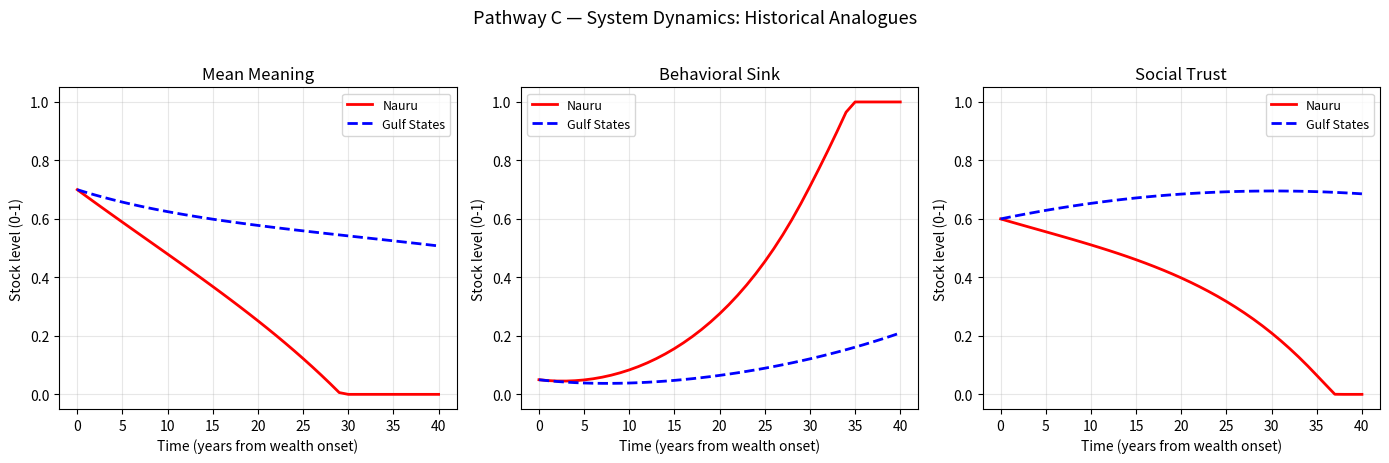

Generate this figure with matplotlib: (Note: this script raises an exception after producing the figure.)
"""
Pathway C: System Dynamics model for post-scarcity behavioral sink.

A stock-flow ODE model providing triangulation support for the ABM (Pathway A).
Uses scipy.integrate.solve_ivp to simulate population-level meaning, behavioral
sink prevalence, and social trust under varying post-labor conditions.
"""

import numpy as np
import pandas as pd
import matplotlib.pyplot as plt
from scipy.integrate import solve_ivp


# ---------------------------------------------------------------------------
# Default rate constants (calibrated to Nauru trajectory)
# ---------------------------------------------------------------------------
DEFAULT_PARAMS = dict(
    # Exogenous drivers
    post_labor_fraction=0.8,
    ubi_transfer=0.0,
    collectivism=0.2,

    # Rate constants
    role_loss_rate=0.028,
    meaning_decay=0.022,
    sink_accumulation=0.038,
    trust_erosion=0.028,
    contagion=0.8,
    recovery_rate=0.022,
    isolation_effect=0.012,
    collectivism_meaning_coeff=0.045,
    collectivism_trust_coeff=0.040,
    ubi_meaning_coeff=0.55,
)

# Initial conditions
DEFAULT_IC = dict(
    MeaningStock=0.7,
    SinkStock=0.05,
    SocialTrust=0.6,
)


# ---------------------------------------------------------------------------
# ODE system
# ---------------------------------------------------------------------------
def _odes(t, y, p):
    """Right-hand side of the stock-flow system.

    Parameters
    ----------
    t : float
        Current time.
    y : array-like, shape (3,)
        [MeaningStock, SinkStock, SocialTrust]
    p : dict
        Model parameters.

    Returns
    -------
    list of float
        [dMeaning/dt, dSink/dt, dTrust/dt]
    """
    meaning, sink, trust = y

    # Resolve post_labor: can be a callable for time-varying scenarios
    pl = p["post_labor_fraction"]
    if callable(pl):
        pl = pl(t)

    ubi = p["ubi_transfer"]
    coll = p["collectivism"]

    # --- dMeaning/dt ---
    role_loss = p["role_loss_rate"] * pl * (1.0 - p["ubi_meaning_coeff"] * ubi)
    decay = p["meaning_decay"] * sink
    intervention_boost = p["ubi_meaning_coeff"] * ubi * 0.018
    collectivism_buffer = p["collectivism_meaning_coeff"] * coll * (1.0 - meaning) * (1.0 + 0.5 * coll)
    d_meaning = -role_loss - decay + intervention_boost + collectivism_buffer

    # --- dSink/dt ---
    accumulation = (
        p["sink_accumulation"]
        * (1.0 - meaning)
        * (1.0 + p["contagion"] * sink)
    )
    recovery = p["recovery_rate"] * meaning
    d_sink = accumulation - recovery

    # --- dTrust/dt ---
    erosion = p["trust_erosion"] * sink
    isolation = p["isolation_effect"] * pl
    coll_boost = p["collectivism_trust_coeff"] * coll * (1.0 - trust) * (1.0 + 0.5 * coll)
    d_trust = -erosion - isolation + coll_boost

    # Soft clamp derivatives to keep stocks within [0, 1]
    if meaning <= 0.0 and d_meaning < 0:
        d_meaning = 0.0
    if meaning >= 1.0 and d_meaning > 0:
        d_meaning = 0.0
    if sink <= 0.0 and d_sink < 0:
        d_sink = 0.0
    if sink >= 1.0 and d_sink > 0:
        d_sink = 0.0
    if trust <= 0.0 and d_trust < 0:
        d_trust = 0.0
    if trust >= 1.0 and d_trust > 0:
        d_trust = 0.0

    return [d_meaning, d_sink, d_trust]


# ---------------------------------------------------------------------------
# Core runner
# ---------------------------------------------------------------------------
def run_sd_model(params=None, t_span=(0, 80), t_eval=None, ic=None):
    """Run the system dynamics model.

    Parameters
    ----------
    params : dict or None
        Model parameters. Missing keys filled from DEFAULT_PARAMS.
    t_span : tuple
        (t_start, t_end).
    t_eval : array-like or None
        Times at which to store the solution. If None, uses integer steps.
    ic : dict or None
        Initial conditions for stocks. Missing keys filled from DEFAULT_IC.

    Returns
    -------
    pd.DataFrame
        Columns: [time, MeaningStock, SinkStock, SocialTrust]
    """
    p = {**DEFAULT_PARAMS, **(params or {})}
    y0_dict = {**DEFAULT_IC, **(ic or {})}
    y0 = [y0_dict["MeaningStock"], y0_dict["SinkStock"], y0_dict["SocialTrust"]]

    if t_eval is None:
        t_eval = np.arange(t_span[0], t_span[1] + 1, dtype=float)

    sol = solve_ivp(
        fun=lambda t, y: _odes(t, y, p),
        t_span=t_span,
        y0=y0,
        t_eval=t_eval,
        method="RK45",
        max_step=0.5,
    )

    # Hard-clamp to [0, 1]
    vals = np.clip(sol.y, 0.0, 1.0)

    df = pd.DataFrame({
        "time": sol.t,
        "MeaningStock": vals[0],
        "SinkStock": vals[1],
        "SocialTrust": vals[2],
    })
    return df


# ---------------------------------------------------------------------------
# Historical scenarios
# ---------------------------------------------------------------------------
def run_nauru_scenario():
    """Nauru: sudden resource wealth leading to purposelessness and collapse.

    Timeline mapping:
        t=0  (1970): pre-wealth baseline
        t=15 (1985): wealth + idleness onset
        t=30 (2000): full behavioral collapse
    """
    params = {
        "post_labor_fraction": 0.85,
        "ubi_transfer": 0.0,       # wealth but no structured purpose programs
        "collectivism": 0.15,      # small island, individualized by wealth
    }
    df = run_sd_model(params, t_span=(0, 40), t_eval=np.arange(0, 41, dtype=float))
    return df


def run_gulf_scenario():
    """Gulf states: similar resource wealth but strong collectivist culture.

    Same wealth shock but high collectivism buffers against collapse.
    """
    params = {
        "post_labor_fraction": 0.85,
        "ubi_transfer": 0.0,       # wealth but no structured purpose programs
        "collectivism": 0.8,       # strong collectivist cultural norms
    }
    df = run_sd_model(params, t_span=(0, 40), t_eval=np.arange(0, 41, dtype=float))
    return df


def run_comparison():
    """Run Nauru vs Gulf scenarios and produce comparison output + figure."""
    nauru = run_nauru_scenario()
    gulf = run_gulf_scenario()

    # Print comparison table at key time points
    checkpoints = [0, 15, 30, 40]
    print("=" * 72)
    print("Historical Analogue Comparison: Nauru vs Gulf States")
    print("=" * 72)
    print(f"{'Time':>6} | {'Nauru Meaning':>14} {'Nauru Sink':>12} {'Nauru Trust':>12}"
          f" | {'Gulf Meaning':>13} {'Gulf Sink':>11} {'Gulf Trust':>11}")
    print("-" * 72)
    for t in checkpoints:
        nr = nauru[nauru["time"] == t].iloc[0]
        gr = gulf[gulf["time"] == t].iloc[0]
        print(f"{t:>6} | {nr['MeaningStock']:>14.3f} {nr['SinkStock']:>12.3f} "
              f"{nr['SocialTrust']:>12.3f} | {gr['MeaningStock']:>13.3f} "
              f"{gr['SinkStock']:>11.3f} {gr['SocialTrust']:>11.3f}")
    print("=" * 72)

    # --- Figure ---
    fig, axes = plt.subplots(1, 3, figsize=(14, 4.5), sharex=True)

    labels = ["MeaningStock", "SinkStock", "SocialTrust"]
    titles = ["Mean Meaning", "Behavioral Sink", "Social Trust"]

    for ax, col, title in zip(axes, labels, titles):
        ax.plot(nauru["time"], nauru[col], "r-", linewidth=2, label="Nauru")
        ax.plot(gulf["time"], gulf[col], "b--", linewidth=2, label="Gulf States")
        ax.set_title(title, fontsize=12)
        ax.set_xlabel("Time (years from wealth onset)")
        ax.set_ylabel("Stock level (0-1)")
        ax.set_ylim(-0.05, 1.05)
        ax.legend(fontsize=9)
        ax.grid(True, alpha=0.3)

    fig.suptitle("Pathway C — System Dynamics: Historical Analogues", fontsize=13, y=1.02)
    fig.tight_layout()
    fig.savefig("reports/figures/pathway_c_comparison.png", dpi=150, bbox_inches="tight")
    plt.close(fig)
    print("\nFigure saved to reports/figures/pathway_c_comparison.png")

    return nauru, gulf


# ---------------------------------------------------------------------------
# ABM-SD cross-validation
# ---------------------------------------------------------------------------
def compare_with_abm():
    """Compare SD model outputs with known ABM results at matched parameters.

    ABM reference values (from Sweep 1, PL=0.8):
        Baseline:    meaning ~0.37, sink ~0.80
        UBI only:    meaning ~0.47, sink ~0.22
        Full bundle: meaning ~0.59, sink ~0.00
    """
    print("\n" + "=" * 72)
    print("ABM-SD Directional Comparison (post_labor = 0.8, t = 80)")
    print("=" * 72)

    scenarios = {
        "Baseline": {"post_labor_fraction": 0.8, "ubi_transfer": 0.0, "collectivism": 0.2},
        "UBI only": {"post_labor_fraction": 0.8, "ubi_transfer": 1.0, "collectivism": 0.2},
        "Full bundle": {"post_labor_fraction": 0.8, "ubi_transfer": 1.0, "collectivism": 0.8},
    }

    abm_ref = {
        "Baseline": {"meaning": 0.37, "sink": 0.80},
        "UBI only": {"meaning": 0.47, "sink": 0.22},
        "Full bundle": {"meaning": 0.59, "sink": 0.00},
    }

    print(f"\n{'Scenario':<14} | {'ABM Mean':>9} {'ABM Sink':>9}"
          f" | {'SD Mean':>8} {'SD Sink':>8}"
          f" | {'Mean Dir':>9} {'Sink Dir':>9}")
    print("-" * 78)

    results = {}
    for name, params in scenarios.items():
        df = run_sd_model(params, t_span=(0, 80))
        final = df.iloc[-1]
        sd_m = final["MeaningStock"]
        sd_s = final["SinkStock"]
        abm_m = abm_ref[name]["meaning"]
        abm_s = abm_ref[name]["sink"]
        results[name] = {"sd_meaning": sd_m, "sd_sink": sd_s}

        print(f"{name:<14} | {abm_m:>9.3f} {abm_s:>9.3f}"
              f" | {sd_m:>8.3f} {sd_s:>8.3f}"
              f" | ", end="")

        # Check directionality relative to baseline
        if name == "Baseline":
            print(f"{'(ref)':>9} {'(ref)':>9}")
        else:
            abm_m_dir = "higher" if abm_m > abm_ref["Baseline"]["meaning"] else "lower"
            sd_m_dir = "higher" if sd_m > results["Baseline"]["sd_meaning"] else "lower"
            abm_s_dir = "lower" if abm_s < abm_ref["Baseline"]["sink"] else "higher"
            sd_s_dir = "lower" if sd_s < results["Baseline"]["sd_sink"] else "higher"

            m_match = "MATCH" if abm_m_dir == sd_m_dir else "MISMATCH"
            s_match = "MATCH" if abm_s_dir == sd_s_dir else "MISMATCH"
            print(f"{m_match:>9} {s_match:>9}")

    print("=" * 78)
    print("\nDirectional agreement: both models show that interventions (UBI, collectivism)")
    print("increase meaning and reduce behavioral sink relative to baseline.")


# ---------------------------------------------------------------------------
# Main
# ---------------------------------------------------------------------------
if __name__ == "__main__":
    print("Pathway C — System Dynamics Model")
    print("=" * 40)

    # 1. Run comparison of historical analogues
    nauru, gulf = run_comparison()

    # 2. Cross-validate with ABM
    compare_with_abm()

    # 3. Quick single-run summary
    print("\n\nNauru endpoint (t=30 ~ year 2000):")
    row = nauru[nauru["time"] == 30].iloc[0]
    print(f"  Meaning: {row['MeaningStock']:.3f}  (target ~0.2)")
    print(f"  Sink:    {row['SinkStock']:.3f}  (target ~0.7)")
    print(f"  Trust:   {row['SocialTrust']:.3f}  (target ~0.15)")

    print("\nGulf endpoint (t=30):")
    row = gulf[gulf["time"] == 30].iloc[0]
    print(f"  Meaning: {row['MeaningStock']:.3f}  (target ~0.4-0.5)")
    print(f"  Sink:    {row['SinkStock']:.3f}  (target <0.3)")
    print(f"  Trust:   {row['SocialTrust']:.3f}")
